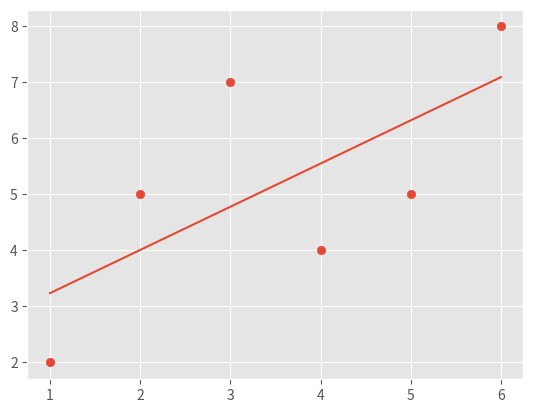

Recreate this plot in Python.
from statistics import mean
import numpy as np
import matplotlib.pyplot as plt
from matplotlib import style

style.use('ggplot')

xs = np.array([1,2,3,4,5,6],dtype= np.float64)
ys = np.array([2,5,7,4,5,8],dtype= np.float64)

def best_fit_line_and_intercept(xs,ys):
    m = ((mean(xs)*mean(ys) - mean(xs*ys))/ (mean(xs)**2 - mean(xs**2)))
    b = mean(ys) - m*mean(xs)
    return m,b

def squared_error(ys_orig,ys_line):
    return sum((ys_line-ys_orig)**2)

def coefficient_of_determination(ys_orig,ys_line):
    y_mean_line = mean(ys_orig)
    squared_error_regr = squared_error(ys_orig, ys_line)
    squared_error_y_mean = squared_error(ys_orig, y_mean_line)
    return 1 - (squared_error_regr/squared_error_y_mean)

m,b = best_fit_line_and_intercept(xs,ys)
regression_line = m*xs + b

# predict_x = 8
# predict_y = (m*predict_x) + b
# print(predict_y)

r_squared = coefficient_of_determination(ys,regression_line)
print(r_squared)

plt.scatter(xs,ys)
plt.plot(xs,regression_line)
plt.show()

